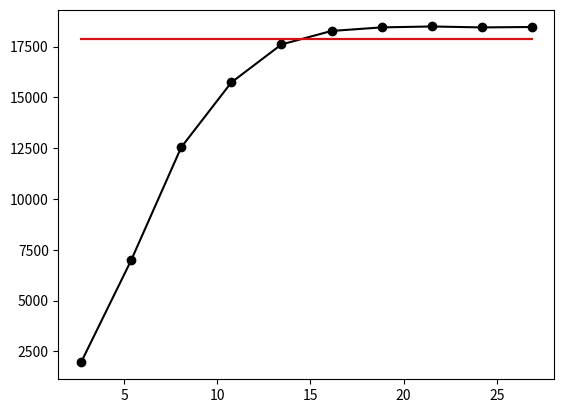
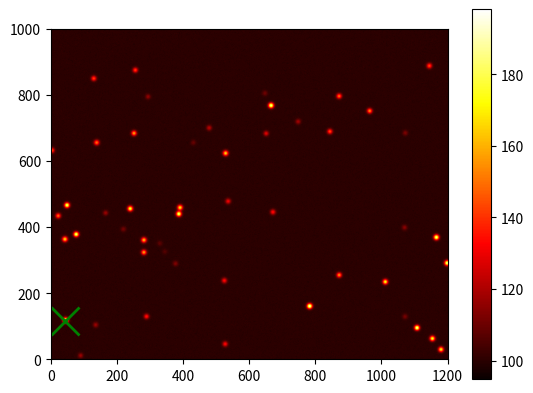
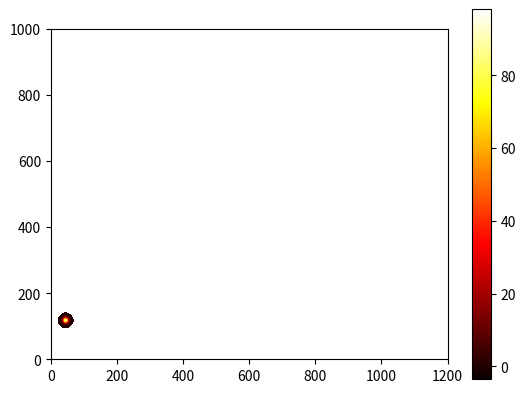

Here is the Python script that generated these plots, in order:
"""
In this script, we first simulated an image of the sky by adding a number of
Gaussian stars. Then we look for the brightest star in the field and extract
the measured flux. We compare the measured flux as a function of aperture size.
"""
import matplotlib.pyplot as plt
import numpy as np
import logging

logging.basicConfig(level=logging.DEBUG) # Default level is WARNING

#-- input parameters ----------------------------------------------------------
np.random.seed(1000)
image_size = 1000,1200
number_of_stars = 50
bias = 100.
noise = 1.
#------------------------------------------------------------------------------

def star_image(image_coords, star_coords, sigma=1.0, peak_brightness=1.0):
    """
    Definition of the Gaussian PSF of a star. 
    """
    X,Y = image_coords
    star_x,star_y = star_coords
    starshape = peak_brightness * np.exp( -0.5*((X-star_x)**2 + (Y-star_y)**2) / sigma**2)
    logging.info(f"Added star at {star_coords} (sigma={sigma:.2f}, peak={peak_brightness:.2f})")
    return starshape


#--------------- GENERATE SIMULATED IMAGE -------------------------------------

#-- start with a bias image
image = bias*np.ones(image_size)
#-- create a coordinate grid of the image to easily compute distances etc.
X,Y = np.mgrid[0:image_size[0]:1,0:image_size[1]:1]
#-- create a set of random parameters to characterize the input stars.
#   This table consists of 'number_of_star' rows and 4 columns:
#       Column 1: X coordinate of star
#       Column 2: Y coordinate of star
#       Column 3: width of star
#       Column 4: star brightness
stars = np.random.uniform(low=np.array([0,0,5.2,5]),
                          high=np.array([image_size[0],image_size[1],5.5,100]),
                          size=(number_of_stars,4))
#-- See where the brightest star is located and what its total flux is.
brightest_star_input = np.argmax(stars[:,-1])
predicted_flux = 2*np.pi*stars[brightest_star_input,-2]**2*stars[brightest_star_input,-1]

#-- now add all the input stars to the image
for star in stars:
    image += star_image((X,Y),star[:2],sigma=star[2],peak_brightness=star[3])

#-- and add some random noise the image
image += np.random.normal(size=image.shape,scale=noise)
#------------------------------------------------------------------------------

#--------------- EXTRACT BRIGHTEST STAR FROM SIMULATED IMAGE ------------------

#-- first determine the bias
bias_meas = np.median(np.ravel(image))

#-- get the location of the brightest star
Xc,Yc = np.unravel_index(image.argmax(),image.shape)
logging.info (f"Location of brightest star: {Xc}, {Yc}")

#-- determine the distance from each pixel to the brightest star: we want to 
#   sum up all flux inside a region around the brightest stars (an aperture).
#   We will use different aperture sizes to see how the measured flux is
#   dependent on it
distance = np.sqrt( (X-Xc)**2 + (Y-Yc)**2)
apertures = np.linspace(0.5,5,10)*stars[:,-2].mean()

#-- prepare an array to collect the measured fluxes as a function of aperture
measured_fluxes = np.zeros_like(apertures)

#-- now sum up the flux inside each aperture. Therefore, copy the original
#   image into a new array, and set all the flux outside the aperture to zero.
#   Then, subtract the bias and sum the whole
for i,aperture in enumerate(apertures):
    brightest_star = distance<=aperture
    extracted = image+0.
    extracted[~brightest_star] = 0
    extracted[brightest_star] -= bias_meas
    measured_fluxes[i] = extracted.sum()
    logging.info(f"Aperture {aperture}: flux = {measured_fluxes[i]} (real = {predicted_flux}")

#------------------------------------------------------------------------------
#-- make a plot of the measured/predicted fluxes
plt.figure()
plt.plot(apertures,measured_fluxes,'ko-')
plt.plot(apertures,np.ones_like(apertures)*predicted_flux,'r-')

#-- make a plot of the image itself and the extracted region
plt.figure()
plt.imshow(image,cmap=plt.cm.hot)
plt.plot(Yc,Xc,'gx',ms=20,mew=2)
plt.colorbar()
plt.xlim(0,image_size[1])
plt.ylim(0,image_size[0])

plt.figure()
#-- don't plot the flux outside the extracted region
extracted[~brightest_star] = np.nan
plt.imshow(extracted,cmap=plt.cm.hot)
plt.colorbar()
plt.xlim(0,image_size[1])
plt.ylim(0,image_size[0])
plt.show()
